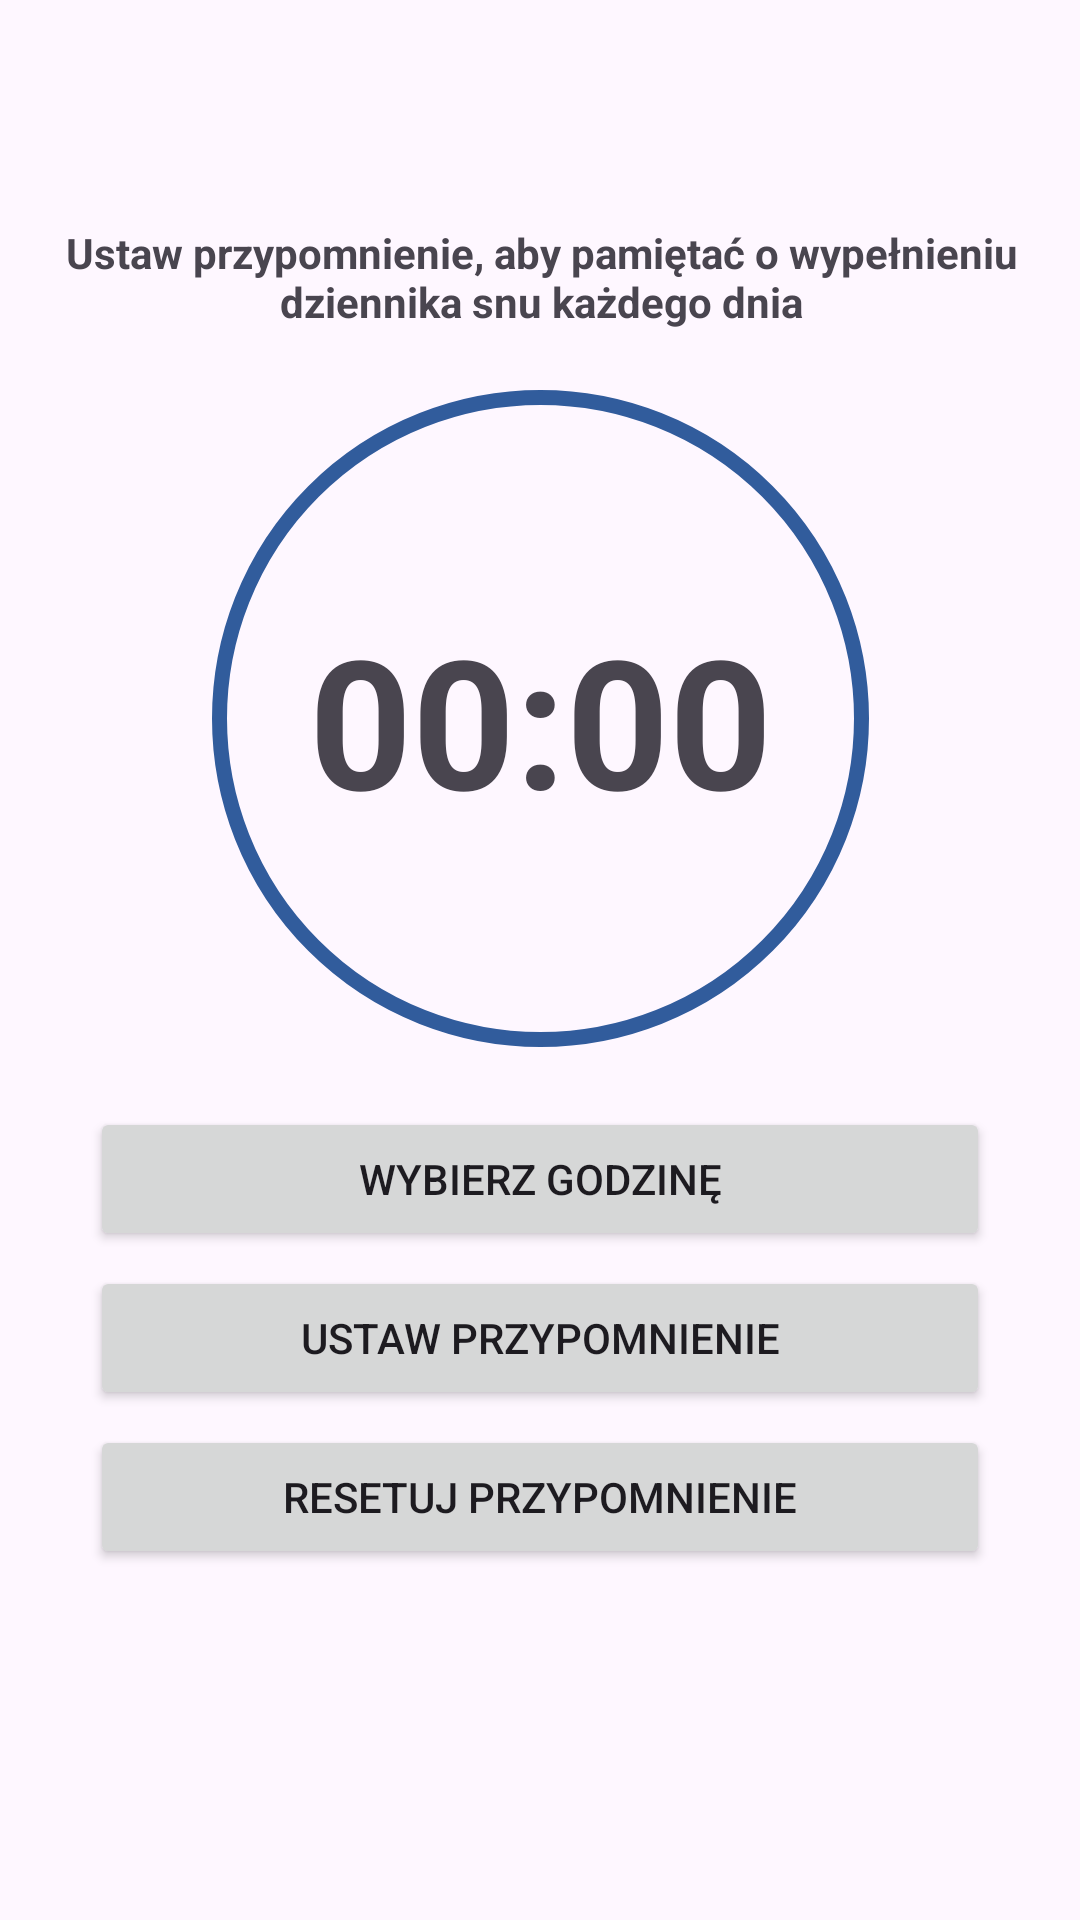

Write the Android layout XML for this screen, with the resource values it uses.
<!-- AndroidManifest.xml: application theme Theme.SleepDiary -->
<!-- res/layout/activity_reminder_diary.xml -->
<?xml version="1.0" encoding="utf-8"?>
<androidx.constraintlayout.widget.ConstraintLayout xmlns:android="http://schemas.android.com/apk/res/android"
    xmlns:app="http://schemas.android.com/apk/res-auto"
    xmlns:tools="http://schemas.android.com/tools"
    android:layout_width="match_parent"
    android:layout_height="match_parent"
    tools:context=".reminders.ReminderDiaryActivity">

    <TextView
        android:id="@+id/textView7"
        android:layout_width="365dp"
        android:layout_height="wrap_content"
        android:text="@string/reminderInfo"
        android:textAlignment="center"
        android:textStyle="bold"
        app:layout_constraintBottom_toTopOf="@+id/imageView2"
        app:layout_constraintEnd_toEndOf="parent"
        app:layout_constraintHorizontal_bias="0.5"
        app:layout_constraintStart_toStartOf="parent"
        app:layout_constraintTop_toTopOf="parent"
        app:layout_constraintVertical_bias="0.39"
        app:layout_constraintVertical_chainStyle="packed" />

    <Button
        android:id="@+id/setTime"
        android:layout_width="300dp"
        android:layout_height="wrap_content"
        android:layout_marginTop="20dp"
        android:onClick="onSetTime"
        android:text="@string/setTime"
        app:layout_constraintBottom_toTopOf="@+id/setAlarm"
        app:layout_constraintEnd_toEndOf="parent"
        app:layout_constraintHorizontal_bias="0.5"
        app:layout_constraintStart_toStartOf="parent"
        app:layout_constraintTop_toBottomOf="@+id/imageView2" />

    <Button
        android:id="@+id/setAlarm"
        android:layout_width="300dp"
        android:layout_height="wrap_content"
        android:layout_marginTop="5dp"
        android:onClick="onSetReminder"
        android:text="@string/setReminder"
        app:layout_constraintBottom_toTopOf="@+id/button12"
        app:layout_constraintEnd_toEndOf="parent"
        app:layout_constraintHorizontal_bias="0.5"
        app:layout_constraintStart_toStartOf="parent"
        app:layout_constraintTop_toBottomOf="@+id/setTime" />

    <Button
        android:id="@+id/button12"
        android:layout_width="300dp"
        android:layout_height="wrap_content"
        android:layout_marginTop="5dp"
        android:onClick="onCancelReminder"
        android:text="@string/cancelReminder"
        app:layout_constraintBottom_toBottomOf="parent"
        app:layout_constraintEnd_toEndOf="parent"
        app:layout_constraintHorizontal_bias="0.5"
        app:layout_constraintStart_toStartOf="parent"
        app:layout_constraintTop_toBottomOf="@+id/setAlarm" />

    <ImageView
        android:id="@+id/imageView2"
        android:layout_width="219dp"
        android:layout_height="219dp"
        android:layout_marginTop="20dp"
        app:layout_constraintBottom_toTopOf="@+id/setTime"
        app:layout_constraintEnd_toEndOf="parent"
        app:layout_constraintHorizontal_bias="0.5"
        app:layout_constraintStart_toStartOf="parent"
        app:layout_constraintTop_toBottomOf="@+id/textView7"
        app:srcCompat="@drawable/empty_circle" />

    <TextView
        android:id="@+id/selectedTime"
        android:layout_width="wrap_content"
        android:layout_height="wrap_content"
        android:text="@string/time"
        android:textSize="60sp"
        android:textStyle="bold"
        app:layout_constraintBottom_toBottomOf="@+id/imageView2"
        app:layout_constraintEnd_toEndOf="@+id/imageView2"
        app:layout_constraintStart_toStartOf="@+id/imageView2"
        app:layout_constraintTop_toTopOf="@+id/imageView2" />

</androidx.constraintlayout.widget.ConstraintLayout>
<!-- resources referenced by this layout -->
<resources>
  <!-- drawable empty_circle (drawable) -->
  <shape xmlns:android="http://schemas.android.com/apk/res/android"
      android:shape="oval">
      <stroke
          android:width="5dp"
          android:color="@color/darkblue"/>
  </shape>
  <string name="cancelReminder">RESETUJ PRZYPOMNIENIE</string>
  <string name="reminderInfo">Ustaw przypomnienie, aby pamiętać o wypełnieniu dziennika snu każdego dnia</string>
  <string name="setReminder">USTAW PRZYPOMNIENIE</string>
  <string name="setTime">WYBIERZ GODZINĘ</string>
  <string name="time">00:00</string>
  <style name="Theme.SleepDiary" parent="Theme.Material3.Light.NoActionBar">
          
          <item name="colorPrimary">@color/darkblue</item>
          <item name="colorPrimaryVariant">@color/darkblue</item>
          <item name="colorOnPrimary">@color/white</item>
          
          <item name="colorSecondary">@color/darkblue</item>
          <item name="colorSecondaryVariant">@color/darkblue</item>
          <item name="colorOnSecondary">@color/black</item>
          
          <item name="android:statusBarColor">@color/darkblue</item>
          
  
          <item name="textInputStyle">@style/Widget.App.TextInputLayout</item>
      </style>
  <color name="darkblue">#315C9C</color>
  <color name="white">#FFFFFFFF</color>
  <color name="black">#FF000000</color>
  <style name="Widget.App.TextInputLayout" parent="Widget.Material3.TextInputLayout.OutlinedBox">
          <item name="boxStrokeColor">@color/darkblue</item>
          <item name="boxStrokeErrorColor">@color/design_default_color_error</item>
          <item name="errorTextColor">@color/design_default_color_error</item>
          <item name="android:layout_width">300dp</item>
      </style>
</resources>
